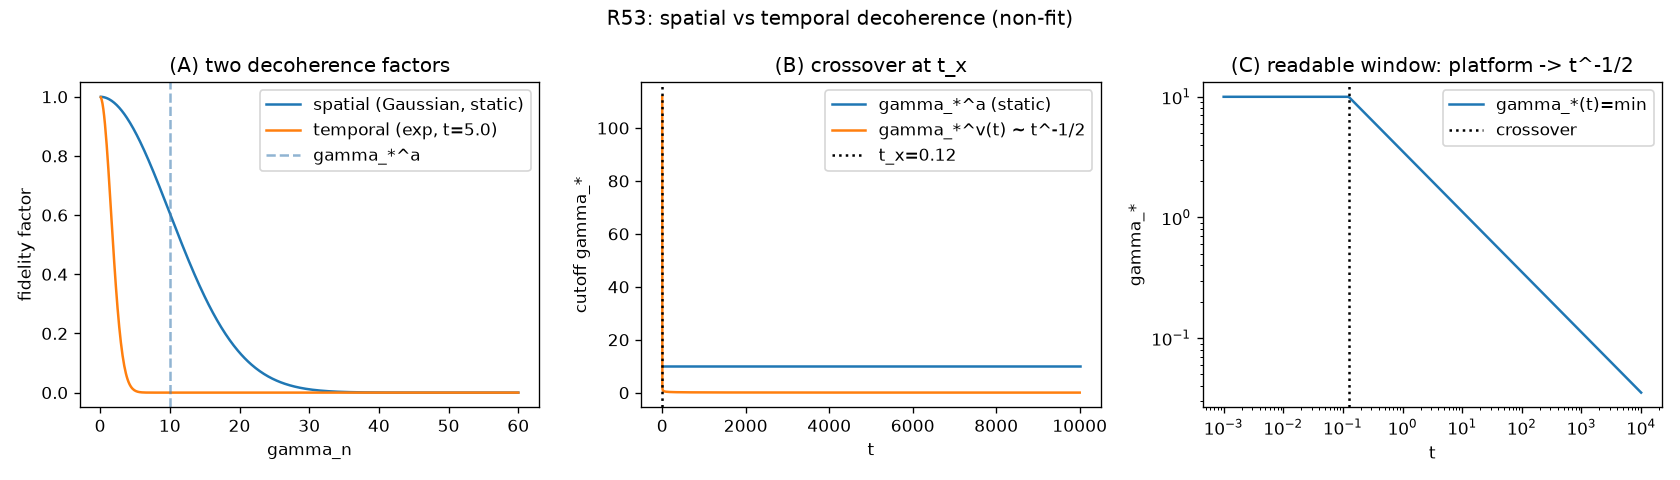

The table this chart was drawn from, first rows:
quantity, value
gamma_star_a, 10
t_cross, 0.125
gamma_star_short, 10
gamma_star_long, 0.03535
